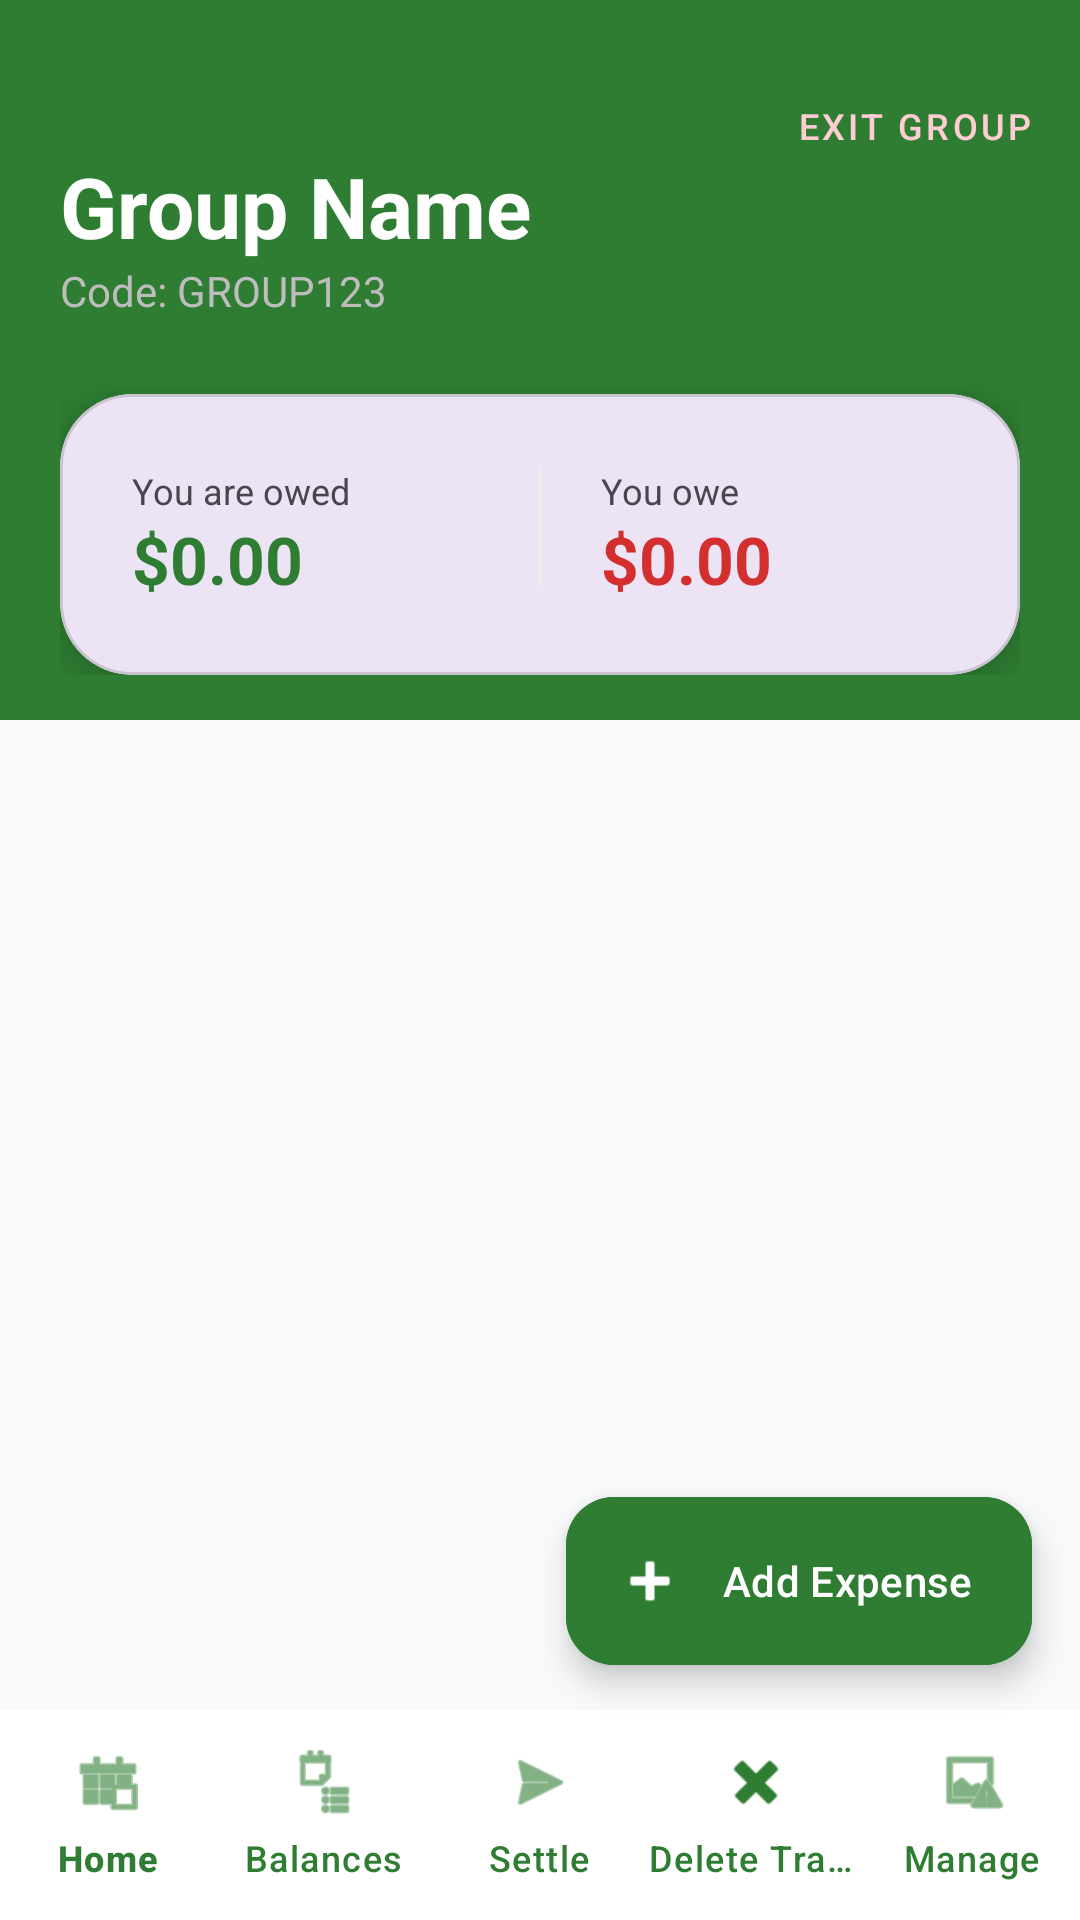

This screen was rendered from an Android layout file. Write that file and the resources it references.
<!-- AndroidManifest.xml: application theme Theme.SplitwiseMobile -->
<!-- res/layout/activity_main_page.xml -->
<?xml version="1.0" encoding="utf-8"?>
<androidx.coordinatorlayout.widget.CoordinatorLayout
    xmlns:android="http://schemas.android.com/apk/res/android"
    xmlns:app="http://schemas.android.com/apk/res-auto"
    android:layout_width="match_parent"
    android:layout_height="match_parent"
    android:background="#F8F9FA">

    <View
        android:layout_width="match_parent"
        android:layout_height="240dp"
        android:background="#2E7D32" />

    <RelativeLayout
        android:layout_width="match_parent"
        android:layout_height="wrap_content"
        android:layout_marginTop="10dp"
        android:padding="8dp">

        <ImageButton
            android:id="@+id/btnMainBack"
            android:layout_width="48dp"
            android:layout_height="48dp"
            android:layout_alignParentStart="true"
            android:background="?attr/selectableItemBackgroundBorderless"
            android:contentDescription="Go back"
            android:src="@drawable/ic_arrow_back"
            app:tint="#FFFFFF" />

        <com.google.android.material.button.MaterialButton
            android:id="@+id/btnMainExit"
            style="@style/Widget.MaterialComponents.Button.TextButton"
            android:layout_width="wrap_content"
            android:layout_height="wrap_content"
            android:layout_alignParentEnd="true"
            android:layout_centerVertical="true"
            android:text="Exit Group"
            android:textColor="#FFCDD2"
            android:textSize="12sp"
            app:icon="@drawable/ic_exit_to_app"
            app:iconTint="#FFCDD2" />
    </RelativeLayout>

    <LinearLayout
        android:layout_width="match_parent"
        android:layout_height="match_parent"
        android:orientation="vertical">

        <LinearLayout
            android:layout_width="match_parent"
            android:layout_height="wrap_content"
            android:orientation="vertical"
            android:padding="20dp">

            <TextView
                android:id="@+id/tvGroupName"
                android:layout_width="wrap_content"
                android:layout_height="wrap_content"
                android:layout_marginTop="30dp"
                android:text="Group Name"
                android:textColor="#FFFFFF"
                android:textSize="28sp"
                android:textStyle="bold" />

            <TextView
                android:id="@+id/tvGroupCode"
                android:layout_width="wrap_content"
                android:layout_height="wrap_content"
                android:text="Code: GROUP123"
                android:textColor="#BDBDBD"
                android:textSize="14sp" />

            <com.google.android.material.card.MaterialCardView
                android:layout_width="match_parent"
                android:layout_height="wrap_content"
                android:layout_marginTop="25dp"
                app:cardCornerRadius="24dp"
                app:cardElevation="8dp">

                <LinearLayout
                    android:layout_width="match_parent"
                    android:layout_height="wrap_content"
                    android:orientation="horizontal"
                    android:padding="24dp"
                    android:weightSum="2">
                    <LinearLayout android:layout_width="0dp" android:layout_height="wrap_content" android:layout_weight="1" android:orientation="vertical">
                        <TextView android:layout_width="wrap_content" android:layout_height="wrap_content" android:text="You are owed" android:textSize="12sp" />
                        <TextView android:id="@+id/tvYouAreOwed" android:layout_width="wrap_content" android:layout_height="wrap_content" android:text="$0.00" android:textColor="#2E7D32" android:textSize="22sp" android:textStyle="bold" />
                    </LinearLayout>
                    <View android:layout_width="1dp" android:layout_height="40dp" android:background="#EEEEEE" />
                    <LinearLayout android:layout_width="0dp" android:layout_height="wrap_content" android:layout_weight="1" android:orientation="vertical" android:paddingStart="20dp">
                        <TextView android:layout_width="wrap_content" android:layout_height="wrap_content" android:text="You owe" android:textSize="12sp" />
                        <TextView android:id="@+id/tvYouOwe" android:layout_width="wrap_content" android:layout_height="wrap_content" android:text="$0.00" android:textColor="#D32F2F" android:textSize="22sp" android:textStyle="bold" />
                    </LinearLayout>
                </LinearLayout>
            </com.google.android.material.card.MaterialCardView>
        </LinearLayout>

        <FrameLayout
            android:id="@+id/fragment_container"
            android:layout_width="match_parent"
            android:layout_height="0dp"
            android:layout_weight="1"
            android:paddingBottom="75dp" />
    </LinearLayout>

    <com.google.android.material.floatingactionbutton.ExtendedFloatingActionButton
        android:id="@+id/fabAddExpense"
        android:layout_width="wrap_content"
        android:layout_height="wrap_content"
        android:layout_gravity="bottom|end"
        android:layout_marginEnd="16dp"
        android:layout_marginBottom="85dp"
        android:backgroundTint="#2E7D32"
        android:text="Add Expense"
        android:textColor="#FFFFFF"
        app:icon="@android:drawable/ic_input_add"
        app:iconTint="#FFFFFF" />

    <com.google.android.material.bottomnavigation.BottomNavigationView
        android:id="@+id/bottomNav"
        android:layout_width="match_parent"
        android:layout_height="70dp"
        android:layout_gravity="bottom"
        android:background="#FFFFFF"
        app:itemIconTint="#2E7D32"
        app:itemTextColor="#2E7D32"
        app:labelVisibilityMode="labeled"
        app:menu="@menu/bottom_nav_menu" />
</androidx.coordinatorlayout.widget.CoordinatorLayout>
<!-- resources referenced by this layout -->
<resources>
  <style name="Theme.SplitwiseMobile" parent="Base.Theme.SplitwiseMobile" />
  <style name="Base.Theme.SplitwiseMobile" parent="Theme.Material3.DayNight.NoActionBar">
          
          
      </style>
</resources>
